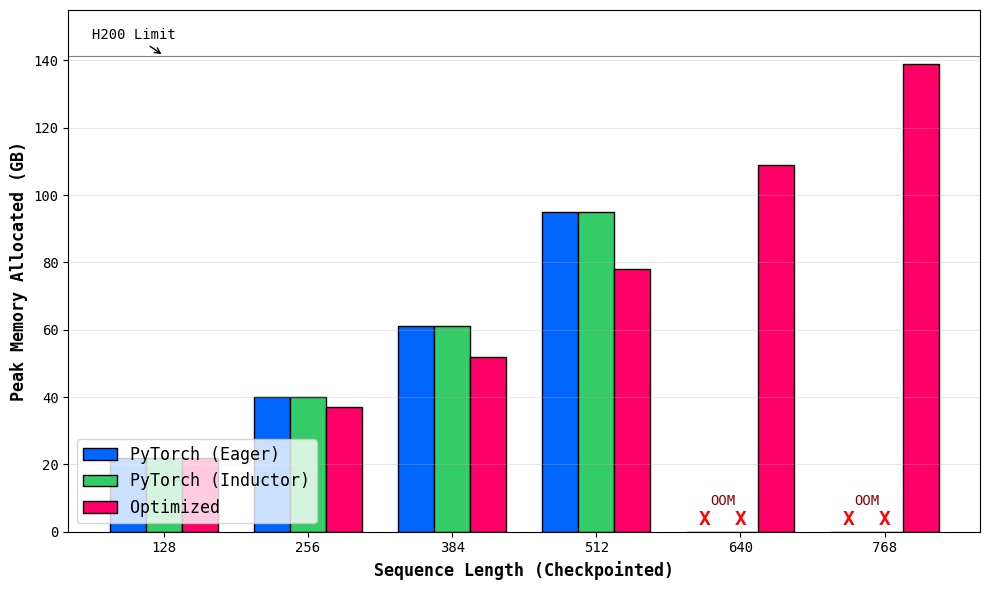

Generate this figure with matplotlib:
import numpy as np
import matplotlib.pyplot as plt

plt.rcParams["font.family"] = "Monospace"

# 1. 데이터 설정 (시각적 근사치 반영) [cite: 34-39]
labels = ["128", "256", "384", "512", "640", "768"]
x = np.arange(len(labels))  # 라벨 위치
width = 0.25  # 막대 너비

# 모델별 메모리 사용량 (GB) [cite: 22-23, 25-30]
# 0으로 표시된 부분은 OOM(Out of Memory) 지점입니다.
y_eager = [22, 40, 61, 95, 0, 0]
y_inductor = [22, 40, 61, 95, 0, 0]
y_optimized = [22, 37, 52, 78, 109, 139]

# 2. 그래프 그리기
fig, ax = plt.subplots(figsize=(10, 6))

# 막대 배치
rects1 = ax.bar(
    x - width,
    y_eager,
    width,
    label="PyTorch (Eager)",
    color="#0066FF",
    edgecolor="black",
)
rects2 = ax.bar(
    x, y_inductor, width, label="PyTorch (Inductor)", color="#33CC66", edgecolor="black"
)
rects3 = ax.bar(
    x + width, y_optimized, width, label="Optimized", color="#FF0066", edgecolor="black"
)


# 3. OOM(Out of Memory) 표시 (640, 768 지점) [cite: 31, 32, 38, 39]
for i in [4, 5]:  # 640과 768 인덱스
    # X 표시
    ax.text(i - width, 2, "X", color="red", ha="center", fontweight="bold", fontsize=14)
    ax.text(i, 2, "X", color="red", ha="center", fontweight="bold", fontsize=14)
    # OOM 텍스트
    ax.text(i - width / 2, 8, "OOM", color="darkred", ha="center", fontsize=10)

# 4. 스타일 및 레이블 설정 [cite: 26, 40]
ax.set_ylabel("Peak Memory Allocated (GB)", fontsize=12, fontweight="bold")
ax.set_xlabel("Sequence Length (Checkpointed)", fontsize=12, fontweight="bold")
ax.set_xticks(x)
ax.set_xticklabels(labels)
ax.set_yticks([0, 20, 40, 60, 80, 100, 120, 140])
ax.set_ylim(0, 155)
ax.grid(axis="y", linestyle="-", alpha=0.3)

# 5. 범례 및 레이아웃 [cite: 24]
ax.legend(loc="lower left", fontsize=12)
plt.tight_layout()

# 6. H200 Limit 표시 (좌측 상단 화살표 및 텍스트) [cite: 21, 22]
limit_val = 141.4  # 일반적인 H200 메모리 한계치
ax.axhline(y=limit_val, color="black", linestyle="-", linewidth=0.8, alpha=0.5)
ax.annotate(
    "H200 Limit",
    xy=(0, limit_val),
    xytext=(-0.5, limit_val + 5),
    arrowprops=dict(arrowstyle="->", color="black"),
)


# 7. 결과 출력
plt.savefig("memory.svg", dpi=300, bbox_inches="tight")
